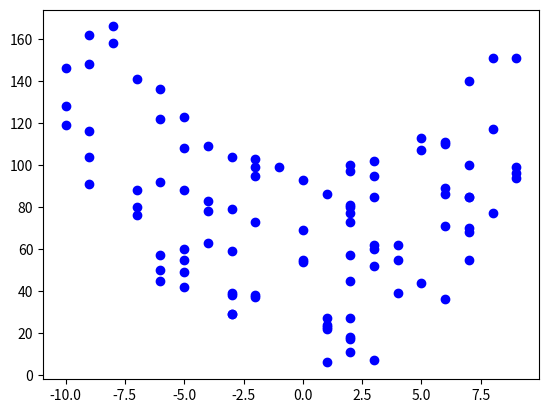

The matplotlib source for this figure:
import matplotlib.pyplot as plt
import numpy as np
#生成-10 ~ 10 之间的100个数据
x1 = np.random.randint(-10,10,100)
#生成y1
y1 = x1 ** 2 - x1 + np.random.randint(1,100,100)
plt.scatter(x1,y1,c='b')
plt.show()